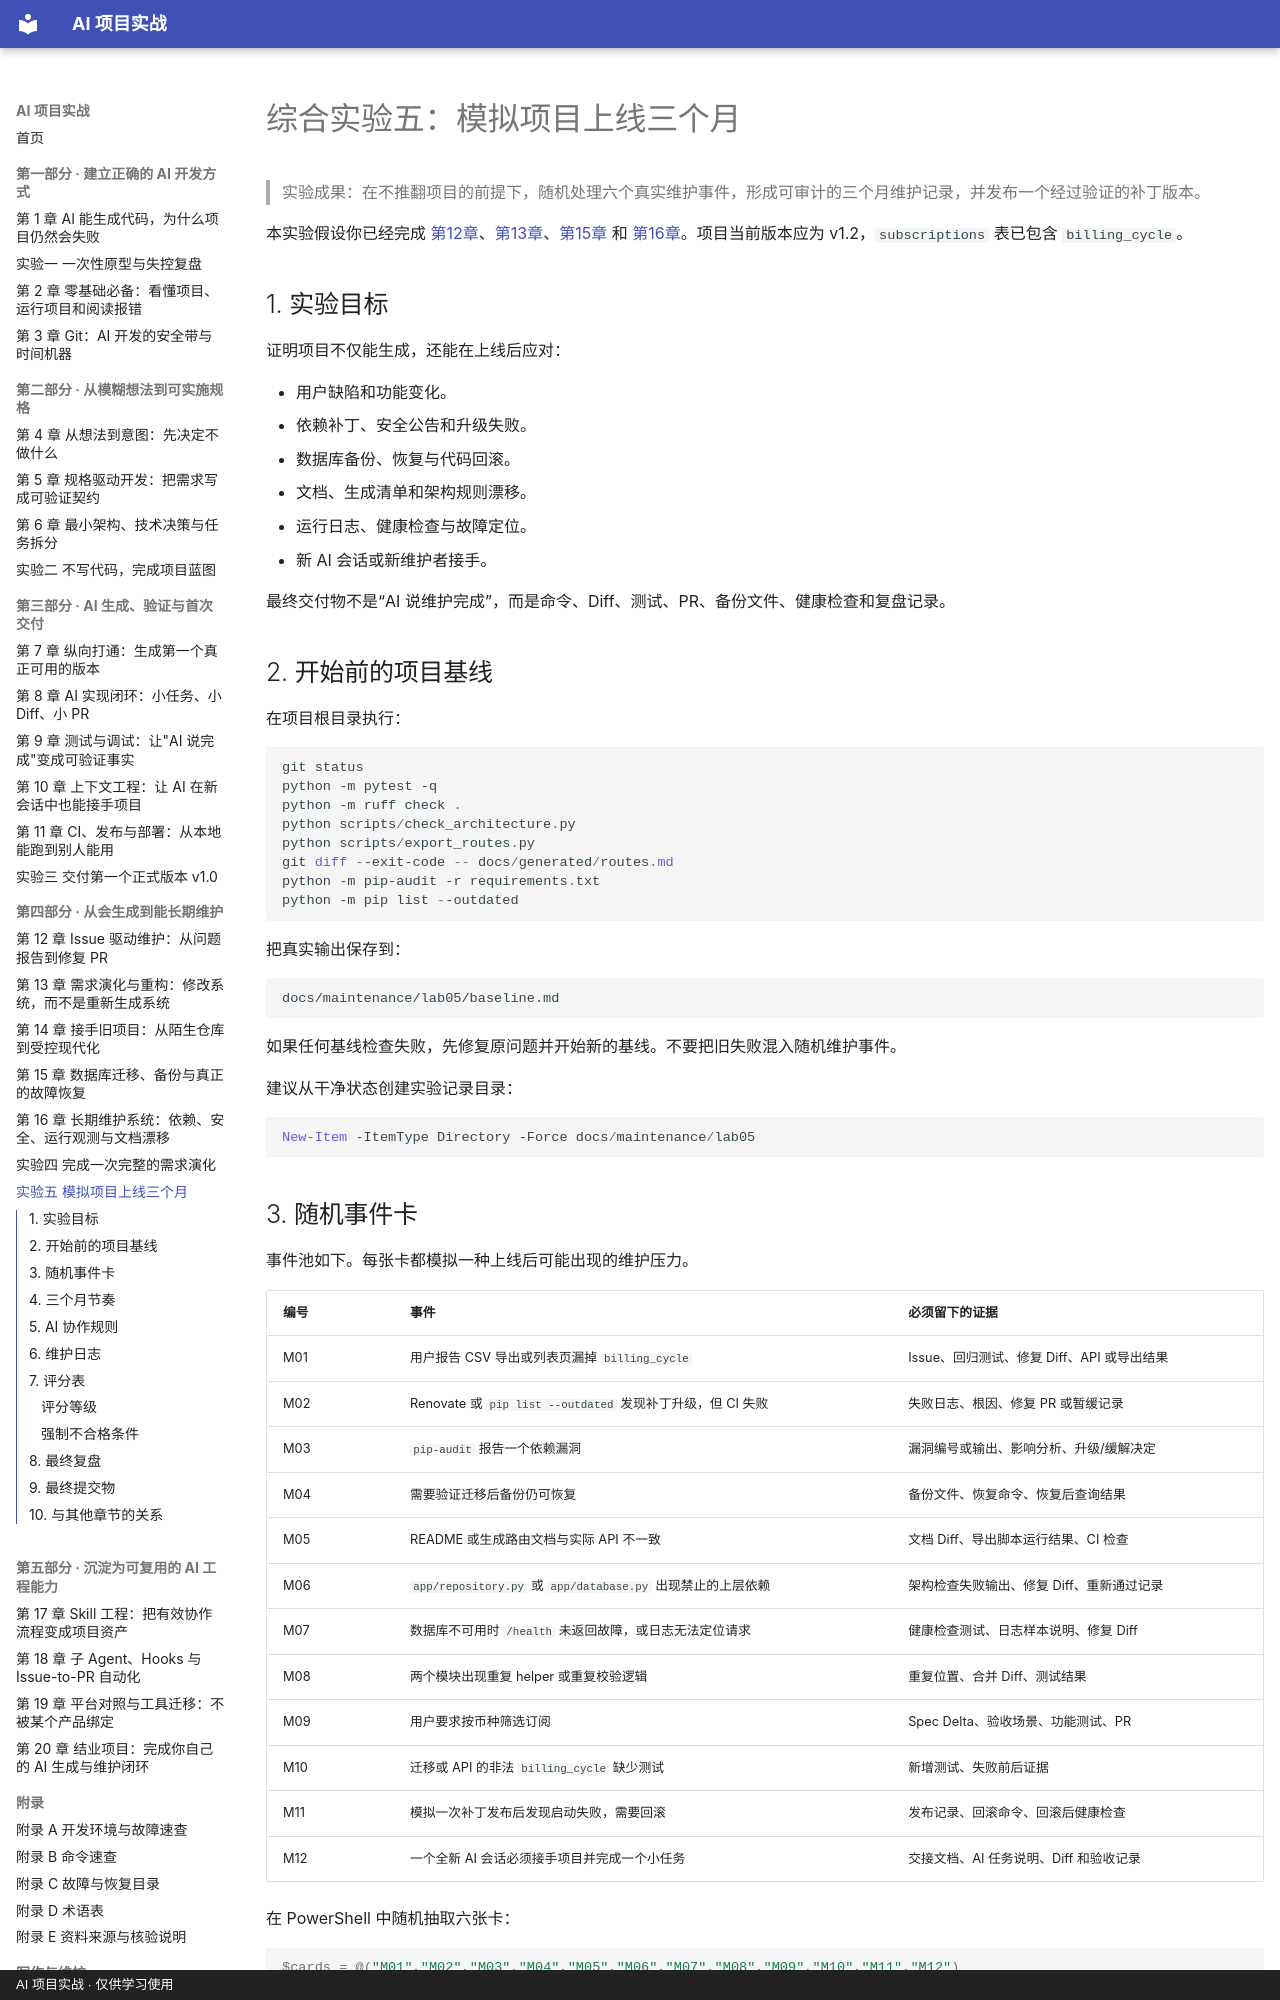

repository: zzy00747/ai-project-tutorial · page: labs/lab05-three-month-maintenance/index.html · generator: mkdocs · copyright: AI 项目实战 · 仅供学习使用

# 综合实验五：模拟项目上线三个月

> 实验成果：在不推翻项目的前提下，随机处理六个真实维护事件，形成可审计的三个月维护记录，并发布一个经过验证的补丁版本。

本实验假设你已经完成 [第12章](../chapters/ch12-issue-driven-maintenance.md)、[第13章](../chapters/ch13-change-and-refactoring.md)、[第15章](../chapters/ch15-data-migration-recovery.md) 和 [第16章](../chapters/ch16-long-term-maintenance.md)。项目当前版本应为 v1.2，`subscriptions` 表已包含 `billing_cycle`。

## 1. 实验目标

证明项目不仅能生成，还能在上线后应对：

- 用户缺陷和功能变化。
- 依赖补丁、安全公告和升级失败。
- 数据库备份、恢复与代码回滚。
- 文档、生成清单和架构规则漂移。
- 运行日志、健康检查与故障定位。
- 新 AI 会话或新维护者接手。

最终交付物不是“AI 说维护完成”，而是命令、Diff、测试、PR、备份文件、健康检查和复盘记录。

## 2. 开始前的项目基线

在项目根目录执行：

```powershell
git status
python -m pytest -q
python -m ruff check .
python scripts/check_architecture.py
python scripts/export_routes.py
git diff --exit-code -- docs/generated/routes.md
python -m pip-audit -r requirements.txt
python -m pip list --outdated
```

把真实输出保存到：

```text
docs/maintenance/lab05/baseline.md
```

如果任何基线检查失败，先修复原问题并开始新的基线。不要把旧失败混入随机维护事件。

建议从干净状态创建实验记录目录：

```powershell
New-Item -ItemType Directory -Force docs/maintenance/lab05
```
